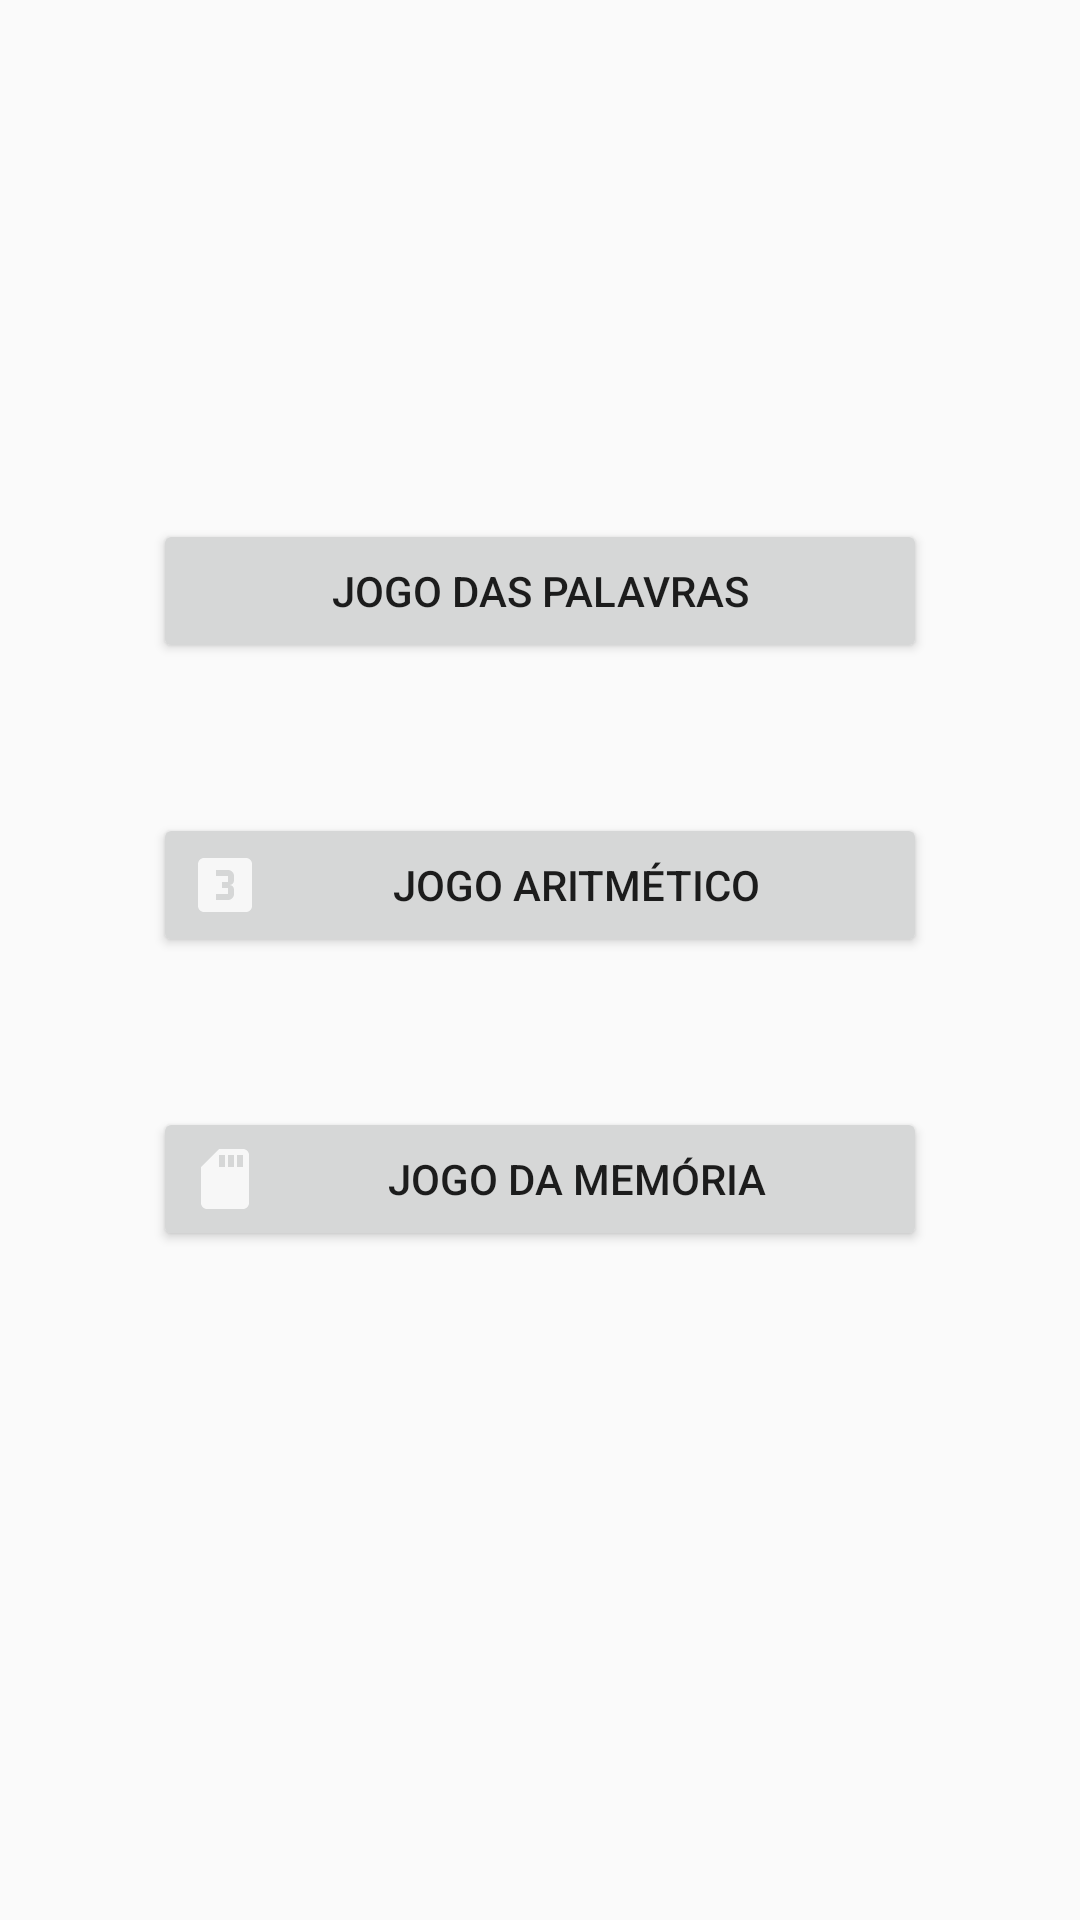

Here is an Android app screen rendered from its layout file. Give the layout XML and the strings, colors and styles it references.
<!-- AndroidManifest.xml: application theme AppTheme -->
<!-- res/layout/activity_menu_jogos.xml -->
<?xml version="1.0" encoding="utf-8"?>
<LinearLayout xmlns:android="http://schemas.android.com/apk/res/android"
    xmlns:app="http://schemas.android.com/apk/res-auto"
    xmlns:tools="http://schemas.android.com/tools"
    android:layout_width="match_parent"
    android:layout_height="match_parent"
    tools:context=".MenuJogos"
    android:orientation="vertical"
    android:gravity="center">

    <Button
        android:id="@+id/jogoPalavras"
        android:layout_width="match_parent"
        android:layout_height="wrap_content"
        android:layout_gravity="center_vertical"
        android:layout_marginBottom="50dp"
        android:layout_marginLeft="51dp"
        android:layout_marginRight="51dp"
        android:drawableLeft="@drawable/word_game_icon"
        android:text="Jogo das Palavras"/>

    <Button
        android:id="@+id/jogoAritmetico"
        android:layout_width="match_parent"
        android:layout_height="wrap_content"
        android:text="Jogo Aritmético"
        android:layout_marginBottom="50dp"
        android:layout_marginLeft="51dp"
        android:layout_marginRight="51dp"
        android:drawableLeft="@drawable/number_game_icon"
        />

    <Button
        android:id="@+id/jogoMemoria"
        android:layout_width="match_parent"
        android:layout_height="wrap_content"
        android:text="Jogo da Memória"
        android:layout_marginBottom="50dp"
        android:layout_marginLeft="51dp"
        android:layout_marginRight="51dp"
        android:drawableLeft="@drawable/memory_game_icon"
        />

</LinearLayout>
<!-- resources referenced by this layout -->
<resources>
  <!-- drawable memory_game_icon (drawable-anydpi) -->
  <vector xmlns:android="http://schemas.android.com/apk/res/android"
      android:width="24dp"
      android:height="24dp"
      android:viewportWidth="24"
      android:viewportHeight="24"
      android:tint="#FFFFFF"
      android:alpha="0.8">
      <path
          android:fillColor="#FF000000"
          android:pathData="M18,2h-8L4.02,8 4,20c0,1.1 0.9,2 2,2h12c1.1,0 2,-0.9 2,-2L20,4c0,-1.1 -0.9,-2 -2,-2zM12,8h-2L10,4h2v4zM15,8h-2L13,4h2v4zM18,8h-2L16,4h2v4z"/>
  </vector>
  <!-- drawable number_game_icon (drawable-anydpi) -->
  <vector xmlns:android="http://schemas.android.com/apk/res/android"
      android:width="24dp"
      android:height="24dp"
      android:viewportWidth="24"
      android:viewportHeight="24"
      android:tint="#FFFFFF"
      android:alpha="0.8">
      <path
          android:fillColor="#FF000000"
          android:pathData="M19.01,3h-14c-1.1,0 -2,0.9 -2,2v14c0,1.1 0.9,2 2,2h14c1.1,0 2,-0.9 2,-2L21.01,5c0,-1.1 -0.9,-2 -2,-2zM15.01,10.5c0,0.83 -0.67,1.5 -1.5,1.5 0.83,0 1.5,0.67 1.5,1.5L15.01,15c0,1.11 -0.9,2 -2,2h-4v-2h4v-2h-2v-2h2L13.01,9h-4L9.01,7h4c1.1,0 2,0.89 2,2v1.5z"/>
  </vector>
  <style name="AppTheme" parent="Theme.AppCompat.DayNight">
          
          <item name="colorPrimary">@color/colorPrimary</item>
          <item name="colorPrimaryDark">@color/cardview_dark_background</item>
          <item name="colorAccent">@color/colorAccent</item>
          <item name="windowActionBar">false</item>
          <item name="windowNoTitle">true</item>
      </style>
  <color name="colorPrimary">#008577</color>
  <color name="colorAccent">#D81B60</color>
</resources>
